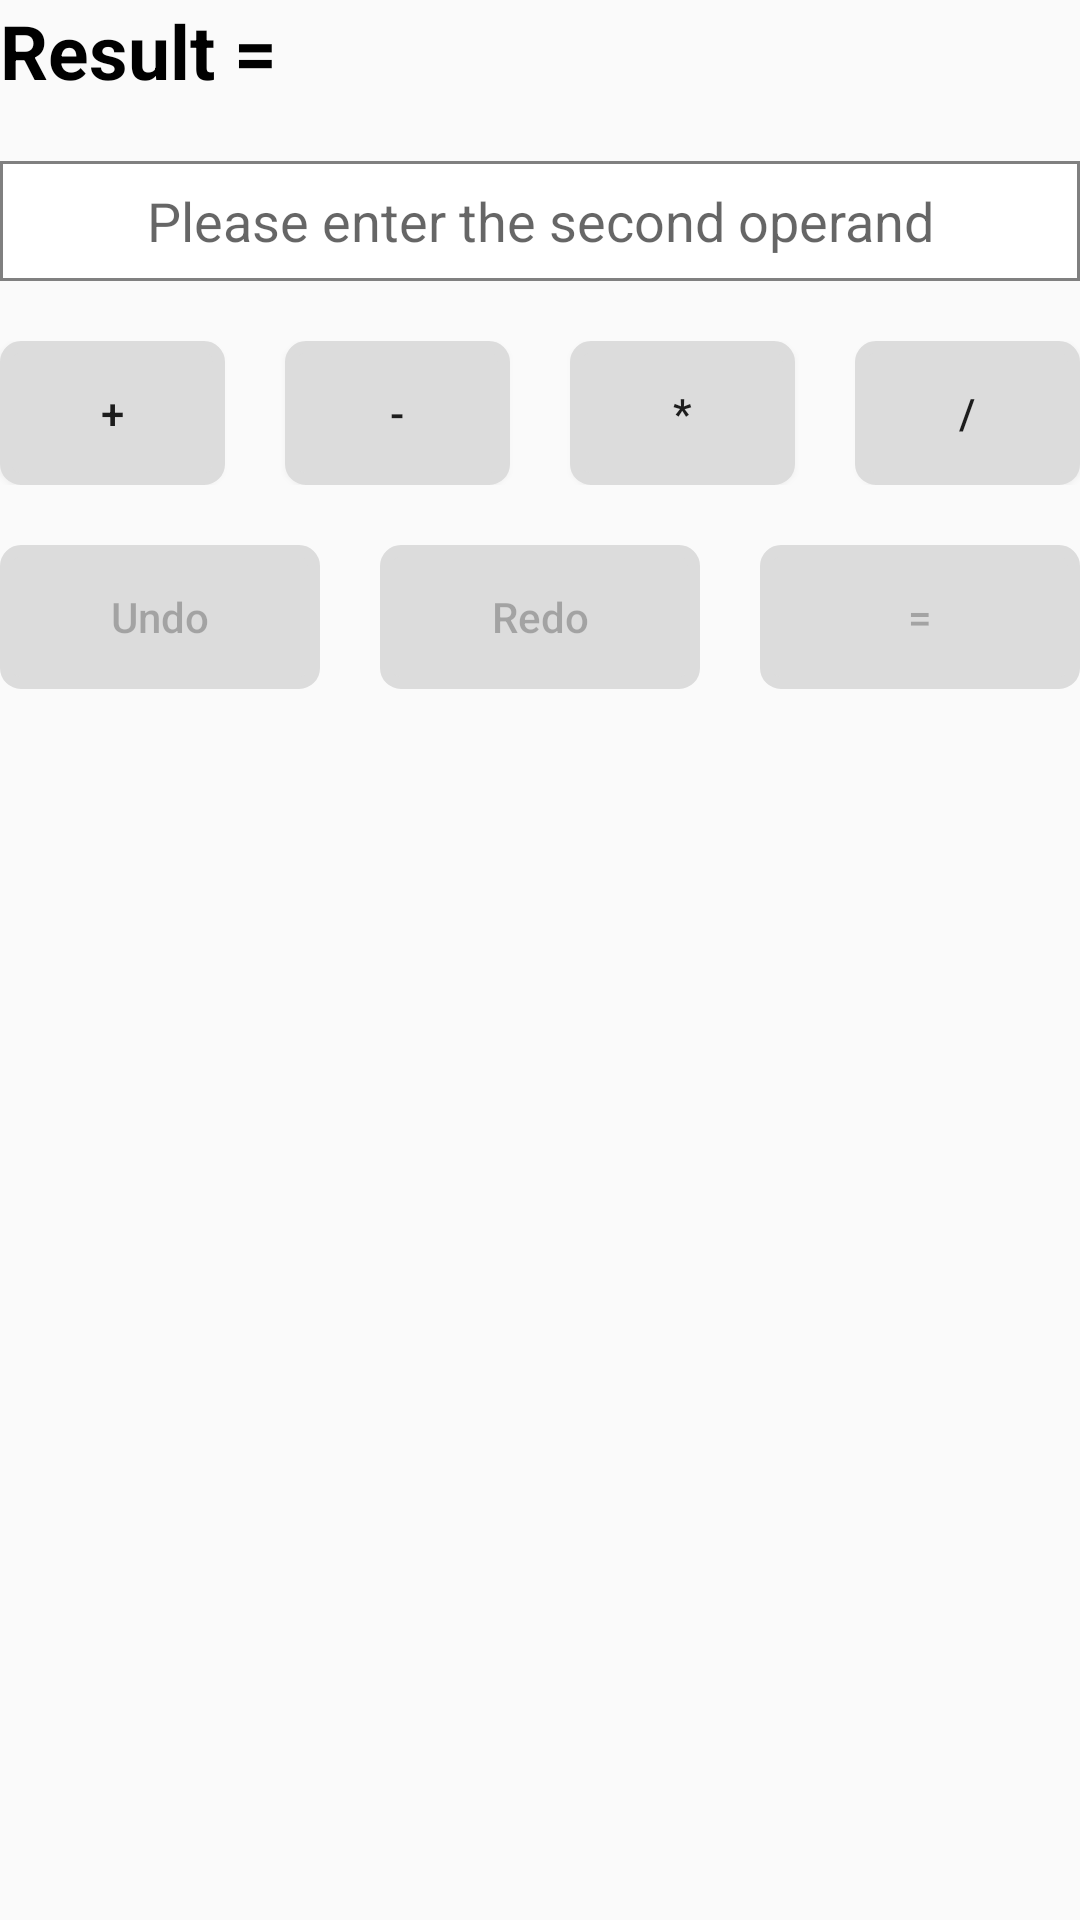

Write the Android layout XML for this screen, with the resource values it uses.
<!-- AndroidManifest.xml: application theme AppTheme -->
<!-- res/layout/activity_main.xml -->
<?xml version="1.0" encoding="utf-8"?>
<androidx.constraintlayout.widget.ConstraintLayout xmlns:android="http://schemas.android.com/apk/res/android"
    xmlns:app="http://schemas.android.com/apk/res-auto"
    xmlns:tools="http://schemas.android.com/tools"
    android:layout_width="match_parent"
    android:layout_height="match_parent"
    android:layout_marginTop="@dimen/global_container_margin_top"
    android:layout_marginBottom="@dimen/global_container_margin_bottom"
    android:layout_marginEnd="@dimen/global_container_margin_right"
    android:layout_marginStart="@dimen/global_container_margin_left"
    tools:context=".activities.MainActivity">

    <androidx.constraintlayout.widget.Guideline
        android:id="@+id/guideline"
        android:layout_width="match_parent"
        android:layout_height="wrap_content"
        android:orientation="vertical"
        app:layout_constraintGuide_percent="0.0" />
    <TextView
        android:id="@+id/textView_result_label"
        android:layout_width="0dp"
        android:layout_height="wrap_content"
        android:text="@string/STR_RESULT"
        style="@style/STYLE_RESULT_LABEL"
        app:layout_constraintTop_toTopOf="parent"
        app:layout_constraintLeft_toRightOf="@id/guideline"
        android:gravity="center_horizontal"
        />
    <TextView
        android:id="@+id/textView_result_value"
        android:layout_width="0dp"
        android:layout_height="wrap_content"
        android:text=""
        style="@style/STYLE_RESULT_VALUE"
        app:layout_constraintTop_toTopOf="parent"
        app:layout_constraintLeft_toRightOf="@+id/textView_result_label"
        app:layout_constraintRight_toRightOf="parent"
        android:layout_marginStart="@dimen/global_field_margin_left"
        android:gravity="left"
        />
    <TextView
        android:id="@+id/textView_error"
        android:layout_width="0dp"
        android:layout_height="wrap_content"
        android:text="@string/STR_ERROR"
        style="@style/STYLE_RESULT_ERROR"
        app:layout_constraintTop_toTopOf="parent"
        app:layout_constraintLeft_toRightOf="@+id/textView_result_label"
        app:layout_constraintRight_toRightOf="parent"
        android:layout_marginStart="@dimen/global_field_margin_left"
        android:visibility="gone"
        />

    <EditText
        android:id="@+id/editText_operand_value"
        android:layout_width="match_parent"
        android:layout_height="@dimen/field_height"
        app:layout_constraintTop_toBottomOf="@+id/textView_result_label"
        app:layout_constraintLeft_toLeftOf="parent"
        app:layout_constraintRight_toRightOf="parent"
        android:layout_marginTop="@dimen/global_field_margin_top"
        android:hint="@string/STR_HINT"
        android:background="@drawable/border"
        android:gravity="center_horizontal|center_vertical"
        android:inputType="number"
        />

    <LinearLayout
        android:id="@+id/operations_container"
        app:layout_constraintTop_toBottomOf="@+id/editText_operand_value"
        android:layout_width="match_parent"
        android:layout_height="wrap_content"
        android:orientation="horizontal"
        android:layout_marginTop="@dimen/global_field_margin_top"
        android:weightSum="4"
        >
        <Button
            android:id="@+id/btn_plus"
            android:layout_width="0dp"
            android:layout_weight="1"
            android:layout_height="wrap_content"
            android:text="@string/STR_PLUS_OPERATOR"
            android:onClick="handleOperatorClick"
            android:layout_marginEnd="@dimen/global_field_margin_right"
            android:background="@drawable/button_normal"
            />
        <Button
            android:id="@+id/btn_minus"
            android:layout_width="0dp"
            android:layout_weight="1"
            android:layout_height="wrap_content"
            android:text="@string/STR_MINUS_OPERATOR"
            android:onClick="handleOperatorClick"
            android:layout_marginEnd="@dimen/global_field_margin_right"
            android:background="@drawable/button_normal"
            />
        <Button
            android:id="@+id/btn_multiply"
            android:layout_width="0dp"
            android:layout_weight="1"
            android:layout_height="wrap_content"
            android:text="@string/STR_MULTIPLY_OPERATOR"
            android:onClick="handleOperatorClick"
            android:layout_marginEnd="@dimen/global_field_margin_right"
            android:background="@drawable/button_normal"
            />
        <Button
            android:id="@+id/btn_divide"
            android:layout_width="0dp"
            android:layout_weight="1"
            android:layout_height="wrap_content"
            android:text="@string/STR_DIVIDE_OPERATOR"
            android:onClick="handleOperatorClick"
            android:background="@drawable/button_normal"
            />
    </LinearLayout>
    <LinearLayout
        android:id="@+id/extra_operations_container"
        app:layout_constraintTop_toBottomOf="@+id/operations_container"
        android:layout_width="match_parent"
        android:layout_height="wrap_content"
        android:orientation="horizontal"
        android:layout_marginTop="@dimen/global_field_margin_top"
        android:weightSum="3"
        >
        <Button
            android:id="@+id/btn_undo"
            android:layout_width="0dp"
            android:layout_weight="1"
            android:layout_height="wrap_content"
            android:text="@string/STR_UNDO"
            android:textAllCaps="false"
            android:enabled="false"
            android:layout_marginEnd="@dimen/global_field_margin_right"
            android:onClick="handleButton"
            android:background="@drawable/button_normal"
            />
        <Button
            android:id="@+id/btn_redo"
            android:layout_width="0dp"
            android:layout_weight="1"
            android:layout_height="wrap_content"
            android:text="@string/STR_REDO"
            android:textAllCaps="false"
            android:enabled="false"
            android:layout_marginEnd="@dimen/global_field_margin_right"
            android:onClick="handleButton"
            android:background="@drawable/button_normal"
            />
        <Button
            android:id="@+id/btn_equal"
            android:layout_width="0dp"
            android:layout_weight="1"
            android:layout_height="wrap_content"
            android:text="@string/STR_EQUAL_OPERATOR"
            android:enabled="false"
            android:background="@drawable/button_normal"
            />
    </LinearLayout>
    <RelativeLayout
        android:id="@+id/previous_operations_container"
        android:layout_width="match_parent"
        android:layout_height="0dp"
        app:layout_constraintTop_toBottomOf="@+id/extra_operations_container"
        android:layout_marginTop="@dimen/global_field_margin_top"
        app:layout_constraintBottom_toBottomOf="parent"
        >
     <androidx.recyclerview.widget.RecyclerView
         android:id="@+id/recyclerView_previous_operations"
         android:layout_width="match_parent"
         android:layout_height="match_parent"
         />
     <TextView
         android:id="@+id/textView_noHistory"
         android:text="@string/STR_NO_HISTORY"
         android:layout_width="wrap_content"
         android:layout_height="wrap_content"
         android:layout_centerInParent="true"
         android:visibility="gone"
         />
    </RelativeLayout>

</androidx.constraintlayout.widget.ConstraintLayout>
<!-- resources referenced by this layout -->
<resources>
  <dimen name="field_height">40dp</dimen>
  
      // font size
  <dimen name="global_container_margin_bottom">@dimen/global_container_margin_top</dimen>
  <dimen name="global_container_margin_left">@dimen/global_container_margin_right</dimen>
  
      // field margins
  <dimen name="global_container_margin_right">15dp</dimen>
  <dimen name="global_container_margin_top">20dp</dimen>
  <dimen name="global_field_margin_left">@dimen/global_field_margin_top</dimen>
  <dimen name="global_field_margin_right">@dimen/global_field_margin_top</dimen>
  <dimen name="global_field_margin_top">20dp</dimen>
  <!-- drawable border (drawable) -->
  <?xml version="1.0" encoding="utf-8"?>
  <shape
      xmlns:android="http://schemas.android.com/apk/res/android"
      android:shape="rectangle"
      >
      <solid android:color="@android:color/white"/>
      <stroke android:width="1dp" android:color="@color/gray"/>
  </shape>
  <!-- drawable button_normal (drawable) -->
  <?xml version="1.0" encoding="UTF-8"?>
  <shape xmlns:android="http://schemas.android.com/apk/res/android" >
  
      <solid android:color="@color/lightGray" />
  
      <stroke
          android:width="4dp"
          android:color="@color/lightGray" />
      <padding
          android:bottom="0dp"
          android:left="0dp"
          android:right="0dp"
          android:top="0dp" />
      <corners
          android:topLeftRadius="5dp"
          android:topRightRadius="5dp"
          android:bottomLeftRadius="5dp"
          android:bottomRightRadius="5dp"
          />
  </shape>
  <string name="STR_DIVIDE_OPERATOR">/</string>
  <string name="STR_EQUAL_OPERATOR">=</string>
  <string name="STR_ERROR">Can\'t divide by zero </string>
  <string name="STR_HINT">Please enter the second operand </string>
  <string name="STR_MINUS_OPERATOR">-</string>
  <string name="STR_MULTIPLY_OPERATOR">*</string>
  <string name="STR_NO_HISTORY">No History to show</string>
  <string name="STR_PLUS_OPERATOR">+</string>
  <string name="STR_REDO">Redo</string>
  <string name="STR_RESULT">Result =  </string>
  <string name="STR_UNDO">Undo</string>
  <style name="STYLE_RESULT_ERROR" parent="STYLE_RESULT_LABEL">
          <item name="android:textColor">@color/errorColor</item>
      </style>
  <style name="STYLE_RESULT_LABEL">
          <item name="android:textSize">@dimen/result_font_size</item>
          <item name="android:textColor">@color/black</item>
          <item name="android:textStyle">bold</item>
      </style>
  <style name="STYLE_RESULT_VALUE" parent="STYLE_RESULT_LABEL">
          <item name="android:textColor">@color/textColor</item>
      </style>
  <style name="AppTheme" parent="Theme.AppCompat.Light.DarkActionBar">
          
          <item name="colorPrimary">@color/colorPrimary</item>
          <item name="colorPrimaryDark">@color/colorPrimaryDark</item>
          <item name="colorAccent">@color/colorAccent</item>
      </style>
  <color name="gray">#808080</color>
  <color name="lightGray">#DCDCDC</color>
  <color name="errorColor">#ff0000</color>
  <dimen name="result_font_size">25sp</dimen>
  <color name="black">#000000</color>
  <color name="textColor">#267cf6</color>
  <color name="colorPrimary">@color/gray</color>
  <color name="colorPrimaryDark">#3700B3</color>
  <color name="colorAccent">#03DAC5</color>
</resources>
